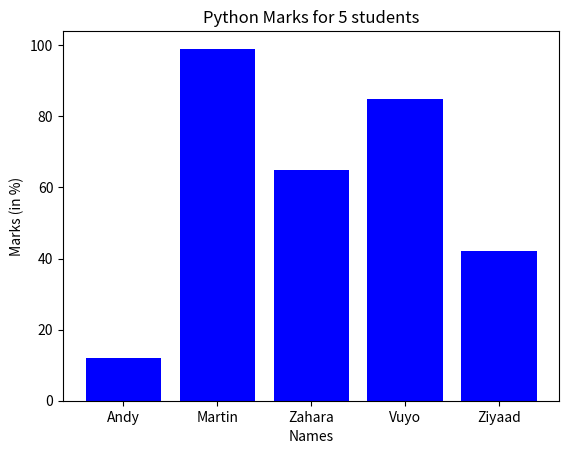

Write the Python code that produced this figure.
import numpy as np
import matplotlib.pyplot as plt

scores = [12, 99, 65, 85, 42]
names = ["Andy", "Martin", "Zahara", "Vuyo", "Ziyaad"]

plt.bar(names, scores, color="blue")

# label the axis
plt.title("Python Marks for 5 students")
plt.xlabel("Names")
plt.ylabel("Marks (in %)")
plt.show()

